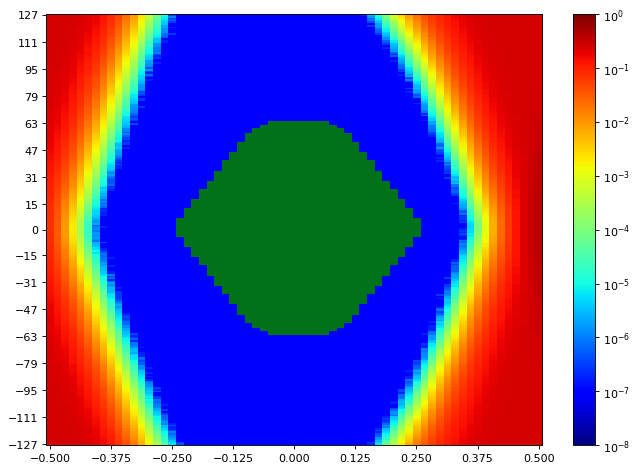

Data behind this chart, as committed beside it:
SW Version, 2020.2.2
Date and Time Started, 2022-Jun-08 19:30:54
Date and Time Ended, 2022-Jun-08 19:31:39
Scan Name, Scan 109
Link Settings, 
Reset RX After Applying Settings, false
Open Area, 9403
Horizontal Opening, 47
Horizontal Percentage, 72.31
Vertical Opening, 255
Vertical Percentage, 100
Dwell, BER
Dwell BER, 1e-5
Dwell Time, 0
Horizontal Increment, 1
Horizontal Range, -0.500 UI to 0.500 UI
Vertical Increment, 1
Vertical Range, 100%
Misc Info, ELF Version: 0x0009 SVN: 16356
Scan Start
2d statistical, -32, -31, -30, -29, -28, -27, -26, -25, -24, -23, -22, -21, -20, -19, -18, -17, -16, -15, -14, -13, -12, -11, -10
127, 0.2496, 0.2499, 0.2475, 0.244, 0.2313, 0.2102, 0.1809, 0.1353, 0.08943, 0.05356, 0.02461, 0.009921, 0.002625, 0.000525, 0.0001079, 1.27794e-05, 2.38422e-06, 9.53689e-08, 9.53689e-08, 9.53689e-08, 9.53689e-08, 9.53689e-08, 9.53689e-08
126, 0.2505, 0.2499, 0.2481, 0.2431, 0.2321, 0.2057, 0.1768, 0.1347, 0.08722, 0.05183, 0.02307, 0.009021, 0.002233, 0.0004874, 8.45922e-05, 1.18257e-05, 3.81476e-07, 9.53689e-08, 9.53689e-08, 9.53689e-08, 9.53689e-08, 9.53689e-08, 9.53689e-08
125, 0.2498, 0.249, 0.2481, 0.2422, 0.2317, 0.2015, 0.1728, 0.1253, 0.07868, 0.04562, 0.02057, 0.008444, 0.002006, 0.0004496, 6.75212e-05, 8.48783e-06, 1.04906e-06, 9.53689e-08, 9.53689e-08, 9.53689e-08, 9.53689e-08, 9.53689e-08, 9.53689e-08
124, 0.2496, 0.2496, 0.246, 0.2428, 0.2254, 0.2004, 0.1697, 0.1273, 0.08137, 0.04242, 0.01932, 0.007806, 0.001902, 0.0003808, 5.17853e-05, 6.96193e-06, 3.81476e-07, 9.53689e-08, 9.53689e-08, 9.53689e-08, 9.53689e-08, 9.53689e-08, 9.53689e-08
123, 0.2487, 0.249, 0.2467, 0.2399, 0.2219, 0.2036, 0.165, 0.1207, 0.07295, 0.04003, 0.01725, 0.006801, 0.00154, 0.0003089, 4.76844e-05, 5.14992e-06, 6.67582e-07, 9.53689e-08, 9.53689e-08, 9.53689e-08, 9.53689e-08, 9.53689e-08, 9.53689e-08
122, 0.2499, 0.2485, 0.2469, 0.2399, 0.2243, 0.1963, 0.1655, 0.1217, 0.07157, 0.03761, 0.01639, 0.005877, 0.001461, 0.0002397, 3.65263e-05, 4.19623e-06, 2.86107e-07, 9.53689e-08, 9.53689e-08, 9.53689e-08, 9.53689e-08, 9.53689e-08, 9.53689e-08
121, 0.2501, 0.2491, 0.247, 0.2391, 0.2225, 0.1964, 0.1547, 0.1118, 0.0705, 0.03769, 0.01439, 0.005275, 0.001215, 0.0002351, 3.27115e-05, 4.00549e-06, 9.53689e-08, 9.53689e-08, 9.53689e-08, 9.53689e-08, 9.53689e-08, 9.53689e-08, 9.53689e-08
120, 0.2494, 0.249, 0.2462, 0.2395, 0.2204, 0.1893, 0.1514, 0.1063, 0.06549, 0.03302, 0.0133, 0.004843, 0.001105, 0.0001797, 2.54635e-05, 2.00275e-06, 9.53689e-08, 9.53689e-08, 9.53689e-08, 9.53689e-08, 9.53689e-08, 9.53689e-08, 9.53689e-08
119, 0.2501, 0.2488, 0.2453, 0.2368, 0.2126, 0.1883, 0.1551, 0.1074, 0.06436, 0.0318, 0.01265, 0.004309, 0.0009801, 0.0001666, 2.16487e-05, 2.09812e-06, 1.90738e-07, 9.53689e-08, 9.53689e-08, 9.53689e-08, 9.53689e-08, 9.53689e-08, 9.53689e-08
118, 0.2499, 0.2488, 0.2444, 0.2366, 0.214, 0.1851, 0.1479, 0.09764, 0.0591, 0.02839, 0.01099, 0.003776, 0.000929, 0.0001188, 1.8883e-05, 1.5259e-06, 9.53689e-08, 9.53689e-08, 9.53689e-08, 9.53689e-08, 9.53689e-08, 9.53689e-08, 9.53689e-08
117, 0.2498, 0.2487, 0.2448, 0.2354, 0.209, 0.1829, 0.1374, 0.09846, 0.05581, 0.02888, 0.01061, 0.003289, 0.0007399, 0.0001117, 1.6022e-05, 1.5259e-06, 9.53689e-08, 9.53689e-08, 9.53689e-08, 9.53689e-08, 9.53689e-08, 9.53689e-08, 9.53689e-08
116, 0.2494, 0.2484, 0.2448, 0.2342, 0.2123, 0.1782, 0.1363, 0.09024, 0.05664, 0.02718, 0.009862, 0.003051, 0.000639, 8.24941e-05, 1.46868e-05, 1.43053e-06, 9.53689e-08, 9.53689e-08, 9.53689e-08, 9.53689e-08, 9.53689e-08, 9.53689e-08, 9.53689e-08
115, 0.2502, 0.2479, 0.2431, 0.2287, 0.2059, 0.1702, 0.1339, 0.09157, 0.04954, 0.02305, 0.008717, 0.002896, 0.0005674, 7.55322e-05, 1.04906e-05, 6.67582e-07, 2.86107e-07, 9.53689e-08, 9.53689e-08, 9.53689e-08, 9.53689e-08, 9.53689e-08, 9.53689e-08
114, 0.2494, 0.247, 0.2437, 0.2269, 0.2055, 0.172, 0.1316, 0.08693, 0.04566, 0.023, 0.008368, 0.002201, 0.0004732, 6.06546e-05, 8.39246e-06, 6.67582e-07, 9.53689e-08, 9.53689e-08, 9.53689e-08, 9.53689e-08, 9.53689e-08, 9.53689e-08, 9.53689e-08
113, 0.2496, 0.2478, 0.2424, 0.2308, 0.2048, 0.1668, 0.1314, 0.08156, 0.04447, 0.0205, 0.007172, 0.002138, 0.0004013, 5.85565e-05, 5.8175e-06, 4.76844e-07, 9.53689e-08, 9.53689e-08, 9.53689e-08, 9.53689e-08, 9.53689e-08, 9.53689e-08, 9.53689e-08
112, 0.249, 0.2482, 0.2402, 0.2272, 0.2016, 0.1636, 0.1226, 0.07653, 0.04055, 0.01921, 0.006284, 0.001818, 0.0003168, 4.76844e-05, 3.24254e-06, 9.53689e-08, 9.53689e-08, 9.53689e-08, 9.53689e-08, 9.53689e-08, 9.53689e-08, 9.53689e-08, 9.53689e-08
111, 0.2493, 0.2464, 0.2415, 0.2269, 0.1937, 0.1644, 0.1205, 0.07731, 0.03815, 0.0181, 0.005721, 0.001626, 0.0002865, 3.54772e-05, 3.71939e-06, 1.90738e-07, 9.53689e-08, 9.53689e-08, 9.53689e-08, 9.53689e-08, 9.53689e-08, 9.53689e-08, 9.53689e-08
110, 0.2487, 0.2473, 0.2379, 0.2224, 0.1912, 0.1565, 0.1215, 0.07323, 0.03717, 0.01715, 0.0052, 0.001405, 0.000252, 2.327e-05, 3.24254e-06, 1.90738e-07, 9.53689e-08, 9.53689e-08, 9.53689e-08, 9.53689e-08, 9.53689e-08, 9.53689e-08, 9.53689e-08
109, 0.2485, 0.2462, 0.2381, 0.2222, 0.189, 0.1522, 0.1109, 0.07073, 0.03548, 0.01511, 0.004665, 0.001376, 0.0001776, 2.6894e-05, 1.62127e-06, 9.53689e-08, 9.53689e-08, 9.53689e-08, 9.53689e-08, 9.53689e-08, 9.53689e-08, 9.53689e-08, 9.53689e-08
108, 0.2494, 0.246, 0.2377, 0.2168, 0.1884, 0.1494, 0.105, 0.06794, 0.03217, 0.01413, 0.004333, 0.001083, 0.000158, 2.00275e-05, 1.33516e-06, 9.53689e-08, 9.53689e-08, 9.53689e-08, 9.53689e-08, 9.53689e-08, 9.53689e-08, 9.53689e-08, 9.53689e-08
107, 0.2487, 0.2448, 0.2373, 0.213, 0.1824, 0.1413, 0.1008, 0.06471, 0.03086, 0.01226, 0.003852, 0.0009473, 0.0001173, 1.1635e-05, 8.5832e-07, 9.53689e-08, 9.53689e-08, 9.53689e-08, 9.53689e-08, 9.53689e-08, 9.53689e-08, 9.53689e-08, 9.53689e-08
106, 0.2491, 0.2447, 0.2343, 0.2132, 0.1782, 0.1388, 0.09713, 0.06068, 0.02826, 0.01142, 0.003428, 0.0007836, 0.0001135, 1.14443e-05, 9.53689e-07, 9.53689e-08, 9.53689e-08, 9.53689e-08, 9.53689e-08, 9.53689e-08, 9.53689e-08, 9.53689e-08, 9.53689e-08
105, 0.2482, 0.2437, 0.2343, 0.2168, 0.1739, 0.1367, 0.0939, 0.05754, 0.02545, 0.01034, 0.003124, 0.0006877, 9.34615e-05, 9.823e-06, 7.62951e-07, 9.53689e-08, 9.53689e-08, 9.53689e-08, 9.53689e-08, 9.53689e-08, 9.53689e-08, 9.53689e-08, 9.53689e-08
104, 0.2491, 0.244, 0.2308, 0.2068, 0.171, 0.1374, 0.09208, 0.05266, 0.02461, 0.009786, 0.002743, 0.0006169, 8.01099e-05, 9.44152e-06, 1.04906e-06, 9.53689e-08, 9.53689e-08, 9.53689e-08, 9.53689e-08, 9.53689e-08, 9.53689e-08, 9.53689e-08, 9.53689e-08
103, 0.2485, 0.2447, 0.2327, 0.2081, 0.1709, 0.1353, 0.08807, 0.04983, 0.02312, 0.008707, 0.002418, 0.0005873, 5.66491e-05, 6.19898e-06, 3.81476e-07, 9.53689e-08, 9.53689e-08, 9.53689e-08, 9.53689e-08, 9.53689e-08, 9.53689e-08, 9.53689e-08, 9.53689e-08
102, 0.2469, 0.2429, 0.2296, 0.2037, 0.1613, 0.1297, 0.08449, 0.0459, 0.0223, 0.007893, 0.002146, 0.0005166, 5.61723e-05, 5.14992e-06, 1.90738e-07, 9.53689e-08, 9.53689e-08, 9.53689e-08, 9.53689e-08, 9.53689e-08, 9.53689e-08, 9.53689e-08, 9.53689e-08
101, 0.2472, 0.2419, 0.2282, 0.2025, 0.1611, 0.1223, 0.08656, 0.045, 0.02069, 0.006846, 0.001757, 0.000386, 4.73983e-05, 4.00549e-06, 2.86107e-07, 9.53689e-08, 9.53689e-08, 9.53689e-08, 9.53689e-08, 9.53689e-08, 9.53689e-08, 9.53689e-08, 9.53689e-08
100, 0.2464, 0.2392, 0.2246, 0.2001, 0.157, 0.1195, 0.08149, 0.04226, 0.01986, 0.006546, 0.001737, 0.0003657, 3.97688e-05, 3.52865e-06, 9.53689e-08, 9.53689e-08, 9.53689e-08, 9.53689e-08, 9.53689e-08, 9.53689e-08, 9.53689e-08, 9.53689e-08, 9.53689e-08
99, 0.2464, 0.2395, 0.2252, 0.199, 0.1529, 0.1116, 0.07832, 0.04032, 0.01875, 0.005806, 0.001585, 0.0002857, 2.78477e-05, 1.90738e-06, 9.53689e-08, 9.53689e-08, 9.53689e-08, 9.53689e-08, 9.53689e-08, 9.53689e-08, 9.53689e-08, 9.53689e-08, 9.53689e-08
98, 0.2463, 0.2392, 0.2227, 0.1941, 0.1513, 0.1103, 0.07364, 0.03929, 0.01623, 0.00536, 0.001309, 0.000242, 2.82292e-05, 1.71664e-06, 1.90738e-07, 9.53689e-08, 9.53689e-08, 9.53689e-08, 9.53689e-08, 9.53689e-08, 9.53689e-08, 9.53689e-08, 9.53689e-08
97, 0.2459, 0.2387, 0.2209, 0.188, 0.1439, 0.09993, 0.06938, 0.03456, 0.01501, 0.0049, 0.001185, 0.000206, 2.70848e-05, 1.43053e-06, 9.53689e-08, 9.53689e-08, 9.53689e-08, 9.53689e-08, 9.53689e-08, 9.53689e-08, 9.53689e-08, 9.53689e-08, 9.53689e-08
96, 0.2462, 0.2366, 0.218, 0.1874, 0.1467, 0.1054, 0.06759, 0.03335, 0.01349, 0.004477, 0.001026, 0.0001903, 1.79294e-05, 1.43053e-06, 9.53689e-08, 9.53689e-08, 9.53689e-08, 9.53689e-08, 9.53689e-08, 9.53689e-08, 9.53689e-08, 9.53689e-08, 9.53689e-08
95, 0.2453, 0.2376, 0.2185, 0.1845, 0.1384, 0.102, 0.06286, 0.03222, 0.0119, 0.004086, 0.0009756, 0.0001885, 1.51637e-05, 4.76844e-07, 9.53689e-08, 9.53689e-08, 9.53689e-08, 9.53689e-08, 9.53689e-08, 9.53689e-08, 9.53689e-08, 9.53689e-08, 9.53689e-08
94, 0.2456, 0.2333, 0.2128, 0.1827, 0.139, 0.09386, 0.05956, 0.02925, 0.0116, 0.003605, 0.0008262, 0.0001383, 9.823e-06, 1.33516e-06, 9.53689e-08, 9.53689e-08, 9.53689e-08, 9.53689e-08, 9.53689e-08, 9.53689e-08, 9.53689e-08, 9.53689e-08, 9.53689e-08
93, 0.2444, 0.233, 0.2136, 0.1791, 0.1335, 0.09116, 0.05841, 0.0266, 0.01032, 0.00328, 0.0006854, 0.0001133, 8.5832e-06, 3.81476e-07, 9.53689e-08, 9.53689e-08, 9.53689e-08, 9.53689e-08, 9.53689e-08, 9.53689e-08, 9.53689e-08, 9.53689e-08, 9.53689e-08
92, 0.2442, 0.2327, 0.2118, 0.1819, 0.1323, 0.08807, 0.05417, 0.02569, 0.009497, 0.002874, 0.0005945, 9.22217e-05, 7.72488e-06, 1.90738e-07, 9.53689e-08, 9.53689e-08, 9.53689e-08, 9.53689e-08, 9.53689e-08, 9.53689e-08, 9.53689e-08, 9.53689e-08, 9.53689e-08
91, 0.2441, 0.2313, 0.2089, 0.1747, 0.1304, 0.08705, 0.05174, 0.02345, 0.009004, 0.002484, 0.0005085, 8.7644e-05, 5.91287e-06, 6.67582e-07, 9.53689e-08, 9.53689e-08, 9.53689e-08, 9.53689e-08, 9.53689e-08, 9.53689e-08, 9.53689e-08, 9.53689e-08, 9.53689e-08
90, 0.2427, 0.2282, 0.2035, 0.1683, 0.1197, 0.08077, 0.04972, 0.02214, 0.008574, 0.002278, 0.000482, 6.84749e-05, 4.86381e-06, 2.86107e-07, 9.53689e-08, 9.53689e-08, 9.53689e-08, 9.53689e-08, 9.53689e-08, 9.53689e-08, 9.53689e-08, 9.53689e-08, 9.53689e-08
89, 0.2416, 0.2284, 0.2048, 0.1681, 0.1205, 0.07447, 0.04441, 0.02126, 0.007578, 0.00211, 0.0003762, 5.70306e-05, 5.14992e-06, 9.53689e-08, 9.53689e-08, 9.53689e-08, 9.53689e-08, 9.53689e-08, 9.53689e-08, 9.53689e-08, 9.53689e-08, 9.53689e-08, 9.53689e-08
88, 0.2412, 0.2269, 0.1964, 0.163, 0.1136, 0.07407, 0.04353, 0.01878, 0.0073, 0.001764, 0.0003634, 4.75891e-05, 3.71939e-06, 1.90738e-07, 9.53689e-08, 9.53689e-08, 9.53689e-08, 9.53689e-08, 9.53689e-08, 9.53689e-08, 9.53689e-08, 9.53689e-08, 9.53689e-08
... 216 more rows
